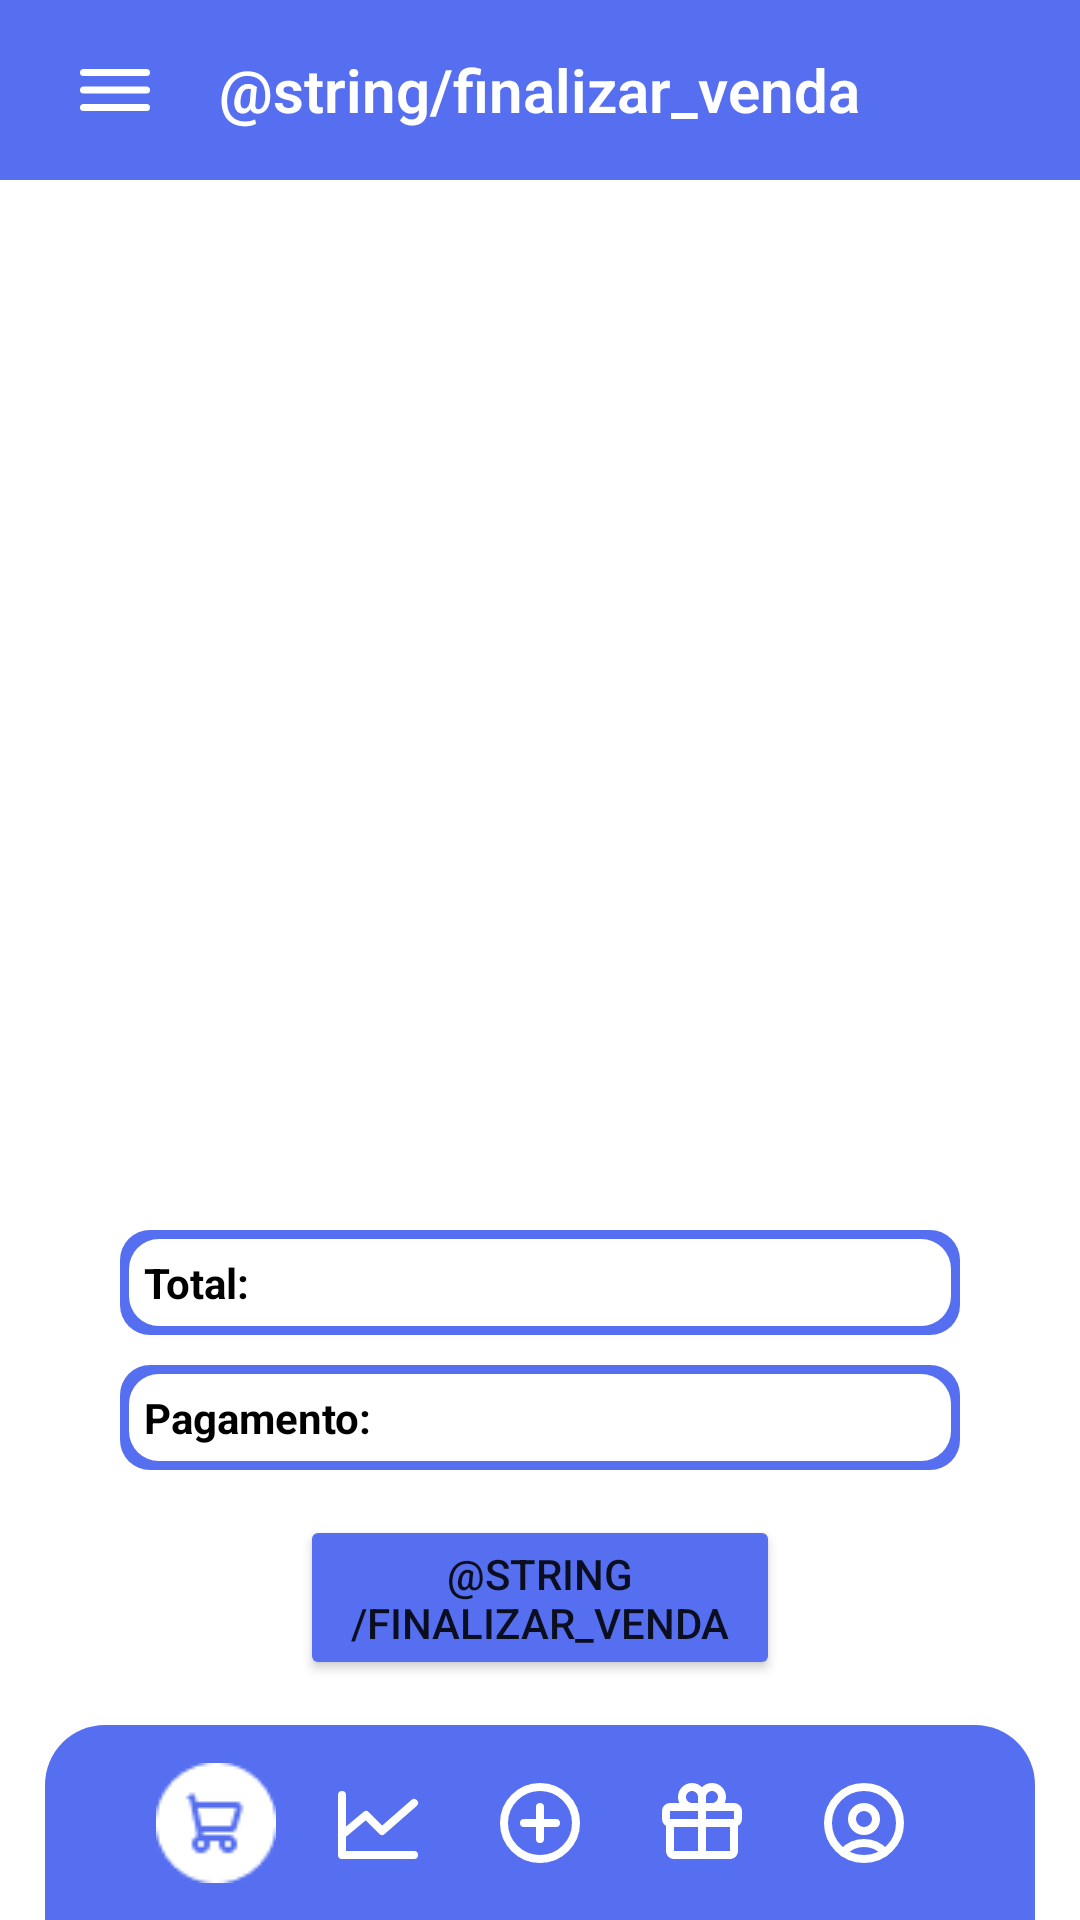

Layout XML and referenced resources for this Android screen:
<!-- AndroidManifest.xml: application theme Theme.Estoquecerto -->
<!-- res/layout/activity_finish_sale.xml -->
<?xml version="1.0" encoding="utf-8"?>
<LinearLayout xmlns:android="http://schemas.android.com/apk/res/android"
    xmlns:tools="http://schemas.android.com/tools"
    android:layout_width="match_parent"
    android:layout_height="match_parent"
    android:orientation="vertical"
    tools:context=".activities.sale.FinishSaleActivity">

    <RelativeLayout
        android:layout_width="match_parent"
        android:layout_height="match_parent">

        
        <LinearLayout
            android:id="@+id/LLMenuSuperior"
            android:layout_width="match_parent"
            android:layout_height="60dp"
            android:background="@color/background_header">

            <ImageButton
                android:id="@+id/tvMenuHamburguer"
                style="?attr/borderlessButtonStyle"
                android:layout_width="0dp"
                android:layout_height="wrap_content"
                android:layout_gravity="center"
                android:layout_marginStart="20sp"
                android:layout_weight="1.5"
                android:background="?attr/selectableItemBackgroundBorderless"
                android:src="@drawable/hamburger_lg" />

            <TextView
                android:id="@+id/tvPageName"
                android:layout_width="0dp"
                android:layout_height="wrap_content"
                android:layout_gravity="center_vertical"
                android:layout_weight="10"
                android:fontFamily="sans-serif-thin"
                android:gravity="center"
                android:text="@string/finalizar_venda"
                android:textColor="@color/white"
                android:textFontWeight="600"
                android:textSize="20sp"
                tools:targetApi="p" />

            <ImageButton
                style="?attr/borderlessButtonStyle"
                android:layout_width="0dp"
                android:layout_height="wrap_content"
                android:layout_gravity="center_vertical"
                android:layout_marginEnd="20sp"
                android:layout_weight="1.5"
                android:gravity="end" />

        </LinearLayout>

        
        <LinearLayout
            android:id="@+id/LLRecyclerView"
            android:layout_width="match_parent"
            android:layout_height="wrap_content"
            android:layout_above="@id/LLSubTotalAndTotal"
            android:layout_below="@+id/LLMenuSuperior"
            android:layout_marginLeft="35dp"
            android:layout_marginTop="20dp"
            android:layout_marginRight="35dp"
            android:layout_marginBottom="20dp">

            <androidx.recyclerview.widget.RecyclerView
                android:id="@+id/rvProductListCart"
                android:layout_width="match_parent"
                android:layout_height="match_parent"
                tools:listitem="@layout/activity_product_sale_item" />

        </LinearLayout>

        
        <LinearLayout
            android:id="@+id/LLSubTotalAndTotal"
            android:layout_width="match_parent"
            android:layout_height="wrap_content"
            android:layout_above="@id/LLPagamento"
            android:layout_marginStart="40dp"
            android:layout_marginEnd="40dp"
            android:layout_marginBottom="10dp"
            android:background="@drawable/border_item_1"
            android:orientation="vertical">

            <LinearLayout
                android:layout_width="match_parent"
                android:layout_height="match_parent"
                android:background="@drawable/border_item_2"
                android:orientation="vertical"
                android:padding="5dp">

                <TextView
                    android:id="@+id/tvTotal"
                    android:layout_width="match_parent"
                    android:layout_height="wrap_content"
                    android:text="Total:"
                    android:textColor="@color/black"
                    android:textStyle="bold" />

            </LinearLayout>

        </LinearLayout>

        
        <LinearLayout
            android:id="@+id/LLPagamento"
            android:layout_width="match_parent"
            android:layout_height="wrap_content"
            android:layout_above="@+id/LLBotaoFinalizar"
            android:layout_marginStart="40dp"
            android:layout_marginEnd="40dp"
            android:layout_marginBottom="15dp"
            android:background="@drawable/border_item_1"
            android:orientation="vertical">

            <LinearLayout
                android:layout_width="match_parent"
                android:layout_height="match_parent"
                android:background="@drawable/border_item_2"
                android:padding="5dp">

                <TextView
                    android:id="@+id/tvPayment"
                    android:layout_width="match_parent"
                    android:layout_height="wrap_content"
                    android:text="Pagamento:"
                    android:textColor="@color/black"
                    android:textStyle="bold" />

            </LinearLayout>

        </LinearLayout>

        
        <LinearLayout
            android:id="@+id/LLBotaoFinalizar"
            android:layout_width="match_parent"
            android:layout_height="wrap_content"
            android:layout_above="@id/LLMenuINferior"
            android:layout_marginStart="100dp"
            android:layout_marginEnd="100dp"
            android:layout_marginBottom="15dp">

            <Button
                android:id="@+id/btnFinishSell"
                android:layout_width="match_parent"
                android:layout_height="55dp"
                android:layout_gravity="center"
                android:backgroundTint="@color/background_header"
                android:text="@string/finalizar_venda" />
        </LinearLayout>

        
        <LinearLayout
            android:id="@+id/LLMenuINferior"
            android:layout_width="380dp"
            android:layout_height="65dp"
            android:layout_alignParentBottom="true"
            android:layout_marginStart="15dp"
            android:layout_marginEnd="15dp"
            android:background="@drawable/border">

            <ImageButton
                android:id="@+id/tvSell"
                style="?attr/borderlessButtonStyle"
                android:layout_width="0dp"
                android:layout_height="50dp"
                android:layout_gravity="center"
                android:layout_marginStart="20sp"
                android:layout_weight="1"
                android:background="?attr/selectableItemBackgroundBorderless"
                android:gravity="center"
                android:src="@drawable/shopping_cart_03" />

            <ImageButton
                android:id="@+id/tvDashboard"
                style="?attr/borderlessButtonStyle"
                android:layout_width="0dp"
                android:layout_height="50dp"
                android:layout_gravity="center"
                android:layout_weight="1"
                android:background="?attr/selectableItemBackgroundBorderless"
                android:gravity="center"
                android:src="@drawable/chart_line" />

            <ImageButton
                android:id="@+id/tvAdd"
                style="?attr/borderlessButtonStyle"
                android:layout_width="0dp"
                android:layout_height="50dp"
                android:layout_gravity="center"
                android:layout_weight="1"
                android:background="?attr/selectableItemBackgroundBorderless"
                android:gravity="center"
                android:src="@drawable/add_plus_circle" />

            <ImageButton
                android:id="@+id/tvProduct"
                style="?attr/borderlessButtonStyle"
                android:layout_width="0dp"
                android:layout_height="50dp"
                android:layout_gravity="center"
                android:layout_weight="1"
                android:background="?attr/selectableItemBackgroundBorderless"
                android:gravity="center"
                android:src="@drawable/gift" />

            <ImageButton
                android:id="@+id/tvUser"
                style="?attr/borderlessButtonStyle"
                android:layout_width="0dp"
                android:layout_height="50dp"
                android:layout_gravity="center"
                android:layout_marginEnd="20sp"
                android:layout_weight="1"
                android:background="?attr/selectableItemBackgroundBorderless"
                android:gravity="center"
                android:src="@drawable/usercircle" />

        </LinearLayout>

    </RelativeLayout>

</LinearLayout>
<!-- res/layout/activity_product_sale_item.xml (included above) -->
<?xml version="1.0" encoding="utf-8"?>
<androidx.constraintlayout.widget.ConstraintLayout xmlns:android="http://schemas.android.com/apk/res/android"
    xmlns:app="http://schemas.android.com/apk/res-auto"
    xmlns:tools="http://schemas.android.com/tools"
    android:layout_width="match_parent"
    android:layout_height="wrap_content"
    android:layout_margin="5dp"
    android:background="@drawable/border_item_1">

    <androidx.constraintlayout.widget.ConstraintLayout
        android:layout_width="match_parent"
        android:layout_height="match_parent"
        android:background="@drawable/border_item_2"
        android:paddingBottom="8dp"
        android:visibility="visible"
        tools:layout_editor_absoluteX="3dp"
        tools:layout_editor_absoluteY="3dp">

        <ImageView
            android:id="@+id/ivProductSalePhoto"
            android:layout_width="80dp"
            android:layout_height="80dp"
            android:layout_margin="10dp"
            android:src="@drawable/ic_baseline_shopping_cart_24"
            app:layout_constraintStart_toStartOf="parent"
            app:layout_constraintTop_toTopOf="parent" />

        <TextView
            android:id="@+id/tvProductSaleName"
            android:layout_width="match_parent"
            android:layout_height="wrap_content"
            android:layout_marginStart="100dp"
            android:layout_marginTop="10dp"
            android:layout_marginEnd="30dp"
            android:maxLines="1"
            android:textColor="@color/black"
            android:textSize="20sp"
            android:textStyle="bold"
            app:layout_constraintEnd_toEndOf="parent"
            app:layout_constraintStart_toEndOf="@id/ivProductSalePhoto"
            app:layout_constraintTop_toTopOf="parent" />

        <TextView
            android:id="@+id/tvProductSaleStock"
            android:layout_width="wrap_content"
            android:layout_height="wrap_content"
            android:layout_marginStart="10dp"
            android:layout_marginTop="7dp"
            android:layout_marginEnd="30dp"
            android:text="Quantidade no carrinho: "
            android:textSize="16sp"
            android:textStyle="bold"
            app:layout_constraintStart_toEndOf="@id/ivProductSalePhoto"
            app:layout_constraintTop_toBottomOf="@id/tvProductSaleName" />

        <TextView
            android:id="@+id/tvProductSaleAmount"
            android:layout_width="wrap_content"
            android:layout_height="wrap_content"
            android:layout_marginTop="7dp"
            android:layout_marginEnd="30dp"
            android:textSize="16sp"
            android:textStyle="bold"
            app:layout_constraintStart_toEndOf="@id/tvProductSaleStock"
            app:layout_constraintTop_toBottomOf="@id/tvProductSaleName" />

        <TextView
            android:id="@+id/tvProductSalePrice"
            android:layout_width="wrap_content"
            android:layout_height="wrap_content"
            android:layout_marginStart="10dp"
            android:layout_marginTop="7dp"
            android:layout_marginEnd="30dp"
            android:layout_marginBottom="10dp"
            android:textColor="@android:color/holo_green_dark"
            android:textSize="16sp"
            android:textStyle="bold"
            app:layout_constraintStart_toEndOf="@id/ivProductSalePhoto"
            app:layout_constraintTop_toBottomOf="@id/tvProductSaleAmount" />

    </androidx.constraintlayout.widget.ConstraintLayout>

</androidx.constraintlayout.widget.ConstraintLayout>
<!-- resources referenced by this layout -->
<resources>
  <color name="background_header">#566FF0</color>
  <color name="black">#FF000000</color>
  <color name="white">#FFFFFFFF</color>
  <!-- drawable border (drawable) -->
  <?xml version="1.0" encoding="UTF-8"?>
  <shape xmlns:android="http://schemas.android.com/apk/res/android">
      <solid android:color="#566FF0" />
      <padding
          android:bottom="10dp"
          android:left="10dp"
          android:right="10dp"
          android:top="10dp" />
      <corners
          android:topLeftRadius="20dp"
          android:topRightRadius="20dp" />
  </shape>
  <!-- drawable border_item_1 (drawable) -->
  <?xml version="1.0" encoding="UTF-8"?>
  <shape xmlns:android="http://schemas.android.com/apk/res/android">
      <solid android:color="#566FF0" />
      <padding
          android:bottom="3dp"
          android:left="3dp"
          android:right="3dp"
          android:top="3dp" />
      <corners
          android:bottomLeftRadius="10dp"
          android:bottomRightRadius="10dp"
          android:topLeftRadius="10dp"
          android:topRightRadius="10dp" />
  </shape>
  <!-- drawable border_item_2 (drawable) -->
  <?xml version="1.0" encoding="UTF-8"?>
  <shape xmlns:android="http://schemas.android.com/apk/res/android">
      <solid android:color="#FFFFFF" />
      <padding
          android:bottom="0dp"
          android:left="0dp"
          android:right="0dp"
          android:top="0dp" />
      <corners
          android:bottomLeftRadius="10dp"
          android:bottomRightRadius="10dp"
          android:topLeftRadius="10dp"
          android:topRightRadius="10dp" />
  </shape>
  <!-- drawable chart_line (drawable) -->
  <vector xmlns:android="http://schemas.android.com/apk/res/android"
      android:width="32dp"
      android:height="32dp"
      android:viewportWidth="24"
      android:viewportHeight="24">
      <path
          android:fillColor="#00000000"
          android:pathData="M21,20H3V5"
          android:strokeWidth="2"
          android:strokeColor="#FFFFFFFF"
          android:strokeLineCap="round"
          android:strokeLineJoin="round" />
      <path
          android:fillColor="#00000000"
          android:pathData="M21,7L13,14L9,10L3,15"
          android:strokeWidth="2"
          android:strokeColor="#FFFFFFFF"
          android:strokeLineCap="round"
          android:strokeLineJoin="round" />
  </vector>
  <!-- drawable hamburger_lg (drawable) -->
  <vector xmlns:android="http://schemas.android.com/apk/res/android"
      android:width="28dp"
      android:height="28dp"
      android:viewportWidth="24"
      android:viewportHeight="24">
    <path
        android:pathData="M3,17H21"
        android:strokeLineJoin="round"
        android:strokeWidth="2"
        android:fillColor="#00000000"
        android:strokeColor="#FFFFFFFF"
        android:strokeLineCap="round"/>
    <path
        android:pathData="M3,12H21"
        android:strokeLineJoin="round"
        android:strokeWidth="2"
        android:fillColor="#00000000"
        android:strokeColor="#FFFFFFFF"
        android:strokeLineCap="round"/>
    <path
        android:pathData="M3,7H21"
        android:strokeLineJoin="round"
        android:strokeWidth="2"
        android:fillColor="#00000000"
        android:strokeColor="#FFFFFFFF"
        android:strokeLineCap="round"/>
  </vector>
  <style name="Theme.Estoquecerto" parent="Theme.MaterialComponents.Light.NoActionBar">
          
          <item name="colorPrimary">@color/purple_500</item>
          <item name="colorPrimaryVariant">@color/purple_700</item>
          <item name="colorOnPrimary">@color/white</item>
          
          <item name="colorSecondary">@color/teal_200</item>
          <item name="colorSecondaryVariant">@color/teal_700</item>
          <item name="colorOnSecondary">@color/black</item>
          
          <item name="android:statusBarColor">?attr/colorPrimaryVariant</item>
          
  
      </style>
  <color name="purple_500">#FFFFFFFF</color>
  <color name="purple_700">#FFFFFFFF</color>
  <color name="teal_200">#FF03DAC5</color>
  <color name="teal_700">#FF018786</color>
</resources>
